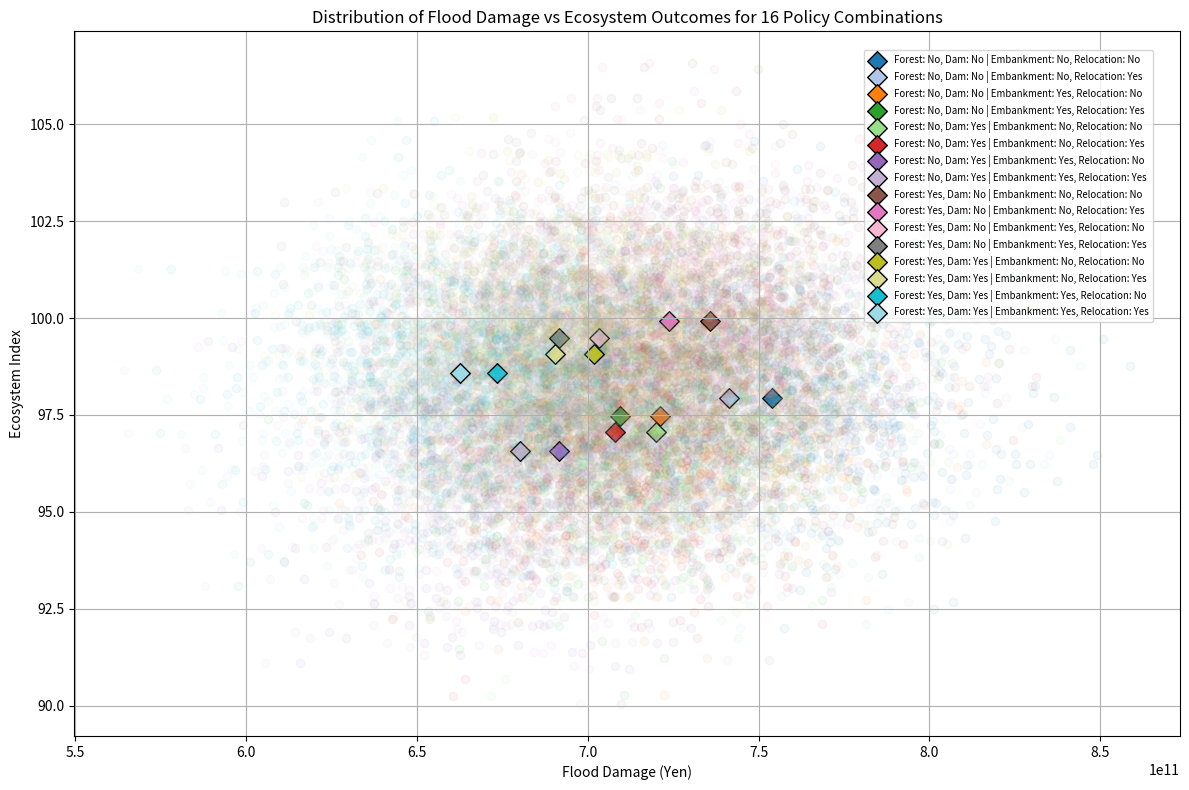

Write Python code to recreate this figure.
import numpy as np
import matplotlib.pyplot as plt
import csv
import json

# ===============================
# シミュレーションの基本パラメータ（日本の自治体を想定）
# ===============================
START_YEAR = 2025
END_YEAR   = 2100
YEARS = np.arange(START_YEAR, END_YEAR + 1)

# 初期状態
INITIAL_FOREST_CAPACITY    = 100.0     # Forest retention capacity（単位は任意、初期は100）
INITIAL_DAM_CAPACITY       = 20.0      # 既存ダム容量（単位は任意、20）
INITIAL_EMBANKMENT_CAPACITY = 40.0      # 河川堤防許容流量（40）
INITIAL_HOUSES             = 5000      # 被災住宅数（5000戸）
INITIAL_ECOSYSTEM          = 100.0     # エコシステム指数（初期100）

# 各対策の投資効果（1回の投資で増加する単位）
FOREST_CAPACITY_INCREMENT     = 10.0   # 森林整備で10単位増加
DAM_CAPACITY_INCREMENT        = 10.0   # ダム投資で10単位増加
EMBANKMENT_CAPACITY_INCREMENT = 10.0   # 河川堤防投資で10単位増加

# 効果発現までの遅延期間（年）
DELAY_FOREST     = 40   # 森林整備：40年後に効果発現
DELAY_DAM        = 10   # ダム投資：10年後に効果発現（±1年のばらつきあり）
DELAY_EMBANKMENT = 5    # 河川堤防投資：5年後に効果発現（±1年のばらつきあり）

# 投資コスト（実際の規模に合わせて調整）
COST_FOREST_PER_UNIT      = 200000      # 森林整備：1単位あたり200,000円
COST_DAM_PER_UNIT         = 50000000    # ダム投資：1単位あたり50,000,000円
COST_EMBANKMENT_PER_UNIT  = 100000000   # 河川堤防投資：1単位あたり100,000,000円
COST_RELOCATION_PER_HOUSE = 30000000    # 住宅移転：1戸あたり30,000,000円

# 生態系への影響パラメータ
FOREST_ECO_FACTOR     = 0.2    # 森林整備による改善効果
DAM_ECO_FACTOR        = 0.1    # ダム投資による悪影響
EMBANKMENT_ECO_FACTOR = 0.05   # 河川堤防投資による悪影響

# 洪水被害モデルのパラメータ
DAMAGE_COEFFICIENT = 10000  # しきい値超過雨量1単位あたり、1戸に与える被害：10,000円

# ===============================
# 雨量モデル（実際の降水量を想定）
# ===============================
def generate_rainfall(year):
    """
    年ごとの降水量を生成する。
    - 2025年の平均降水量を300単位とし、年ごとに1単位ずつ増加
    - 標準偏差は50
    - 極端降水イベント：2025年は10%の確率で発生し、追加で100～200単位の雨量をもたらす
    """
    base_mean = 300 + (year - START_YEAR) * 1.0
    std = 50
    R = np.random.normal(base_mean, std)
    extreme_prob = 0.10 + (year - START_YEAR) * 0.001  # 2025:10%～2100:約17.5%
    if np.random.rand() < extreme_prob:
        R += np.random.uniform(100, 200)
    return max(R, 0.0)

# ===============================
# シミュレーション本体（1回の試行）
# ===============================
def simulate_run(policy_actions):
    # 状態変数の初期化
    forest_capacity     = INITIAL_FOREST_CAPACITY
    dam_capacity        = INITIAL_DAM_CAPACITY
    embankment_capacity = INITIAL_EMBANKMENT_CAPACITY
    houses_at_risk      = INITIAL_HOUSES
    ecosystem           = INITIAL_ECOSYSTEM

    # 効果発現予定のリスト：各要素 (effective_year, type, amount)
    pending_actions = []

    # 累積費用（円）
    upstream_cost   = 0.0    # 森林整備＋ダム投資（上流）
    downstream_cost = 0.0    # 河川堤防投資＋住宅移転（下流）

    # 累積洪水被害（円）
    cumulative_damage = 0.0

    # 年ごとの政策実施予定を整理
    policy_by_year = {}
    for act in policy_actions:
        policy_by_year.setdefault(act["year"], []).append(act)

    # 年次ループ
    for year in YEARS:
        # (1) 保留中の投資が効果発現するかチェック
        new_pending = []
        for (eff_year, act_type, amount) in pending_actions:
            if year >= eff_year:
                if act_type == "forest":
                    forest_capacity += FOREST_CAPACITY_INCREMENT * amount
                elif act_type == "dam":
                    multiplier = np.random.uniform(0.8, 1.2)
                    dam_capacity += DAM_CAPACITY_INCREMENT * amount * multiplier
                elif act_type == "embankment":
                    multiplier = np.random.uniform(0.8, 1.2)
                    embankment_capacity += EMBANKMENT_CAPACITY_INCREMENT * amount * multiplier
            else:
                new_pending.append((eff_year, act_type, amount))
        pending_actions = new_pending

        # (2) 当年の政策実施
        if year in policy_by_year:
            for act in policy_by_year[year]:
                if act["type"] == "forest":
                    pending_actions.append((year + DELAY_FOREST, "forest", act["amount"]))
                    cost = COST_FOREST_PER_UNIT * FOREST_CAPACITY_INCREMENT * act["amount"]
                    upstream_cost += cost
                elif act["type"] == "dam":
                    delay_offset = np.random.randint(-1, 2)
                    pending_actions.append((year + DELAY_DAM + delay_offset, "dam", act["amount"]))
                    cost = COST_DAM_PER_UNIT * DAM_CAPACITY_INCREMENT * act["amount"]
                    upstream_cost += cost
                elif act["type"] == "embankment":
                    delay_offset = np.random.randint(-1, 2)
                    pending_actions.append((year + DELAY_EMBANKMENT + delay_offset, "embankment", act["amount"]))
                    cost = COST_EMBANKMENT_PER_UNIT * EMBANKMENT_CAPACITY_INCREMENT * act["amount"]
                    downstream_cost += cost
                elif act["type"] == "relocate":
                    houses = act["houses"]
                    houses_at_risk = max(0, houses_at_risk - houses)
                    cost = COST_RELOCATION_PER_HOUSE * houses
                    downstream_cost += cost

        # (3) 降水量の発生
        R = generate_rainfall(year)
        # (4) しきい値 = 森林保持能力 + ダム貯水能力 + 河川堤防許容流量
        threshold = forest_capacity + dam_capacity + embankment_capacity
        # (5) 洪水被害の算出
        if R > threshold:
            damage = (R - threshold) * DAMAGE_COEFFICIENT * houses_at_risk
        else:
            damage = 0.0
        cumulative_damage += damage

        # (6) 生態系指標の更新（決定論的効果＋ランダムノイズ）
        forest_effect     = (forest_capacity - INITIAL_FOREST_CAPACITY) * FOREST_ECO_FACTOR
        dam_effect        = dam_capacity * DAM_ECO_FACTOR
        embankment_effect = (embankment_capacity - INITIAL_EMBANKMENT_CAPACITY) * EMBANKMENT_ECO_FACTOR
        ecosystem = INITIAL_ECOSYSTEM + forest_effect - dam_effect - embankment_effect + np.random.normal(0, 2)

    results = {
        "cumulative_damage": cumulative_damage,
        "upstream_cost": upstream_cost,
        "downstream_cost": downstream_cost,
        "final_ecosystem": ecosystem
    }
    return results

# ===============================
# モンテカルロ・シミュレーション実施関数
# ===============================
def monte_carlo_simulation(n_runs, policy_actions, seed=None):
    if seed is not None:
        np.random.seed(seed)
    results_list = []
    for _ in range(n_runs):
        results_list.append(simulate_run(policy_actions))
    return results_list

# ===============================
# 各分布のパーセンタイルを計算する関数
# ===============================
def compute_percentiles(data):
    pct = np.percentile(data, [1, 5, 25, 50, 75, 95, 99])
    return {p: v for p, v in zip([1, 5, 25, 50, 75, 95, 99], pct)}

# ===============================
# 意思決定シナリオのポリシー生成関数
# ===============================
def generate_policy_actions(forest_decision, dam_decision, embankment_decision, relocation_decision):
    """
    上流自治体：森林整備、ダム投資
    下流自治体：河川堤防投資、住宅移転
    各項目は True（する）/ False（しない）で指定
    """
    actions = []
    if forest_decision:
        actions.append({"type": "forest", "year": 2025, "amount": 1})
    if dam_decision:
        actions.append({"type": "dam", "year": 2030, "amount": 1})
    if embankment_decision:
        actions.append({"type": "embankment", "year": 2035, "amount": 1})
    if relocation_decision:
        actions.append({"type": "relocate", "year": 2040, "houses": 100})
    return actions

# ===============================
# メイン処理：16通りの組み合わせでシミュレーション実施＆CSV出力
# ===============================
if __name__ == "__main__":
    n_runs = 1000  # 試行回数
    # 意思決定の「する／しない」のラベル
    label = {True: "する", False: "しない"}
    decision_map = {True: "Yes", False: "No"}
    decisions = [False, True]

    # sim_data_out: sim_data と同じ形式に整形するための辞書
    # キー: (upstream_strategy, downstream_strategy)
    # 値: { "upstream_cost": np.array(...),
    #         "downstream_cost": np.array(...),
    #         "flood_damage": np.array(...),
    #         "ecosystem": np.array(...) }
    sim_data_out = {}

    # 以下、各組み合わせごとにシミュレーション実施
    # また、散布図用やシナリオ別分析用のデータも収集
    results_matrix = {}
    scenario_data = {}
    scatter_points = []

    for forest in decisions:
        for dam in decisions:
            for embankment in decisions:
                for relocation in decisions:
                    # Upstream戦略の文字列
                    if forest and dam:
                        u_strat = "Both"
                    elif forest:
                        u_strat = "Forest"
                    elif dam:
                        u_strat = "Dam"
                    else:
                        u_strat = "No"
                    # Downstream戦略の文字列
                    if embankment and relocation:
                        d_strat = "Both"
                    elif embankment:
                        d_strat = "Embankment"
                    elif relocation:
                        d_strat = "Relocation"
                    else:
                        d_strat = "No"

                    label_text = (f"Forest: {decision_map[forest]}, Dam: {decision_map[dam]} | "
                                  f"Embankment: {decision_map[embankment]}, Relocation: {decision_map[relocation]}")

                    policy_actions = generate_policy_actions(forest, dam, embankment, relocation)
                    sim_results = monte_carlo_simulation(n_runs, policy_actions, seed=42)
                    
                    upstream_costs   = np.array([res["upstream_cost"] for res in sim_results])
                    ecosystems       = np.array([res["final_ecosystem"] for res in sim_results])
                    flood_damages    = np.array([res["cumulative_damage"] for res in sim_results])
                    downstream_costs = np.array([res["downstream_cost"] for res in sim_results])
                    
                    # 保存：sim_data_out にはキー (u_strat, d_strat) で格納
                    sim_data_out[(u_strat, d_strat)] = {
                        "upstream_cost": upstream_costs,
                        "downstream_cost": downstream_costs,
                        "flood_damage": flood_damages,
                        "ecosystem": ecosystems
                    }
                    
                    # パーセンタイル計算（表示用）
                    up_cost_pct   = compute_percentiles(upstream_costs)
                    eco_pct       = compute_percentiles(ecosystems)
                    flood_pct     = compute_percentiles(flood_damages)
                    down_cost_pct = compute_percentiles(downstream_costs)
                    
                    combo_key = (f"森林整備:{label[forest]} / ダム投資:{label[dam]} | "
                                 f"河川堤防投資:{label[embankment]} / 住宅移転:{label[relocation]}")
                    results_matrix[combo_key] = {
                        "upstream_cost": up_cost_pct,
                        "ecosystem": eco_pct,
                        "flood_damage": flood_pct,
                        "downstream_cost": down_cost_pct
                    }
                    
                    # 散布図用：各ケースの中央値を取得
                    median_flood = flood_pct[50]
                    median_eco   = eco_pct[50]
                    scatter_points.append((median_flood, median_eco, combo_key))
                    
                    # scenario_data も（必要に応じて）
                    scenario_data[label_text] = {
                        "flood": flood_damages,
                        "eco": ecosystems,
                        "median_flood": np.median(flood_damages),
                        "median_eco": np.median(ecosystems)
                    }

    # ===============================
    # CSV 出力：sim_data_out と同じ形式で出力する
    # ===============================
    # 各行の形式は:
    # Forest,Dam,Embankment,Relocation,Run,upstream_cost,downstream_cost,cumulative_damage,final_ecosystem
    csv_filename = "sim_data.csv"
    fieldnames = ["Forest", "Dam", "Embankment", "Relocation", "Run",
                  "upstream_cost", "downstream_cost", "cumulative_damage", "final_ecosystem"]
    with open(csv_filename, "w", newline="") as csvfile:
        writer = csv.DictWriter(csvfile, fieldnames=fieldnames)
        writer.writeheader()
        # 各政策組合せごとに、n_runs 試行の結果を出力
        for key, outcomes in sim_data_out.items():
            u_strat, d_strat = key
            # 上流側の戦略 u_strat: "Forest"/"Dam"/"Both" → Forest: True if either "Forest" or "Both"
            # 下流側の戦略 d_strat: "Embankment"/"Relocation"/"Both" → Embankment: True if either "Embankment" or "Both"
            for i in range(n_runs):
                row = {
                    "Forest": str(u_strat in ["Forest", "Both"]),
                    "Dam": str(u_strat in ["Dam", "Both"]),
                    "Embankment": str(d_strat in ["Embankment", "Both"]),
                    "Relocation": str(d_strat in ["Relocation", "Both"]),
                    "Run": i+1,
                    "upstream_cost": outcomes["upstream_cost"][i],
                    "downstream_cost": outcomes["downstream_cost"][i],
                    "cumulative_damage": outcomes["flood_damage"][i],
                    "final_ecosystem": outcomes["ecosystem"][i]
                }
                writer.writerow(row)
    print(f"Simulation data written to {csv_filename}")

    # =====================================
    # Scatter Plot: Distribution of Flood Damage vs Ecosystem Outcome
    # =====================================
    plt.figure(figsize=(12, 8))
    colors = plt.cm.tab20(np.linspace(0, 1, len(scenario_data)))
    for i, (label_text, data) in enumerate(scenario_data.items()):
        flood_data = data["flood"]
        eco_data   = data["eco"]
        median_flood = data["median_flood"]
        median_eco   = data["median_eco"]
        plt.scatter(flood_data, eco_data, alpha=0.05, color=colors[i])
        plt.scatter(median_flood, median_eco, marker='D', s=100, edgecolor='k',
                    color=colors[i], label=label_text)
    plt.xlabel("Flood Damage (Yen)")
    plt.ylabel("Ecosystem Index")
    plt.title("Distribution of Flood Damage vs Ecosystem Outcomes for 16 Policy Combinations")
    plt.grid(True)
    plt.tight_layout()
    plt.legend(bbox_to_anchor=(0.98, 0.98), loc='upper right', fontsize='x-small')
    plt.show()
